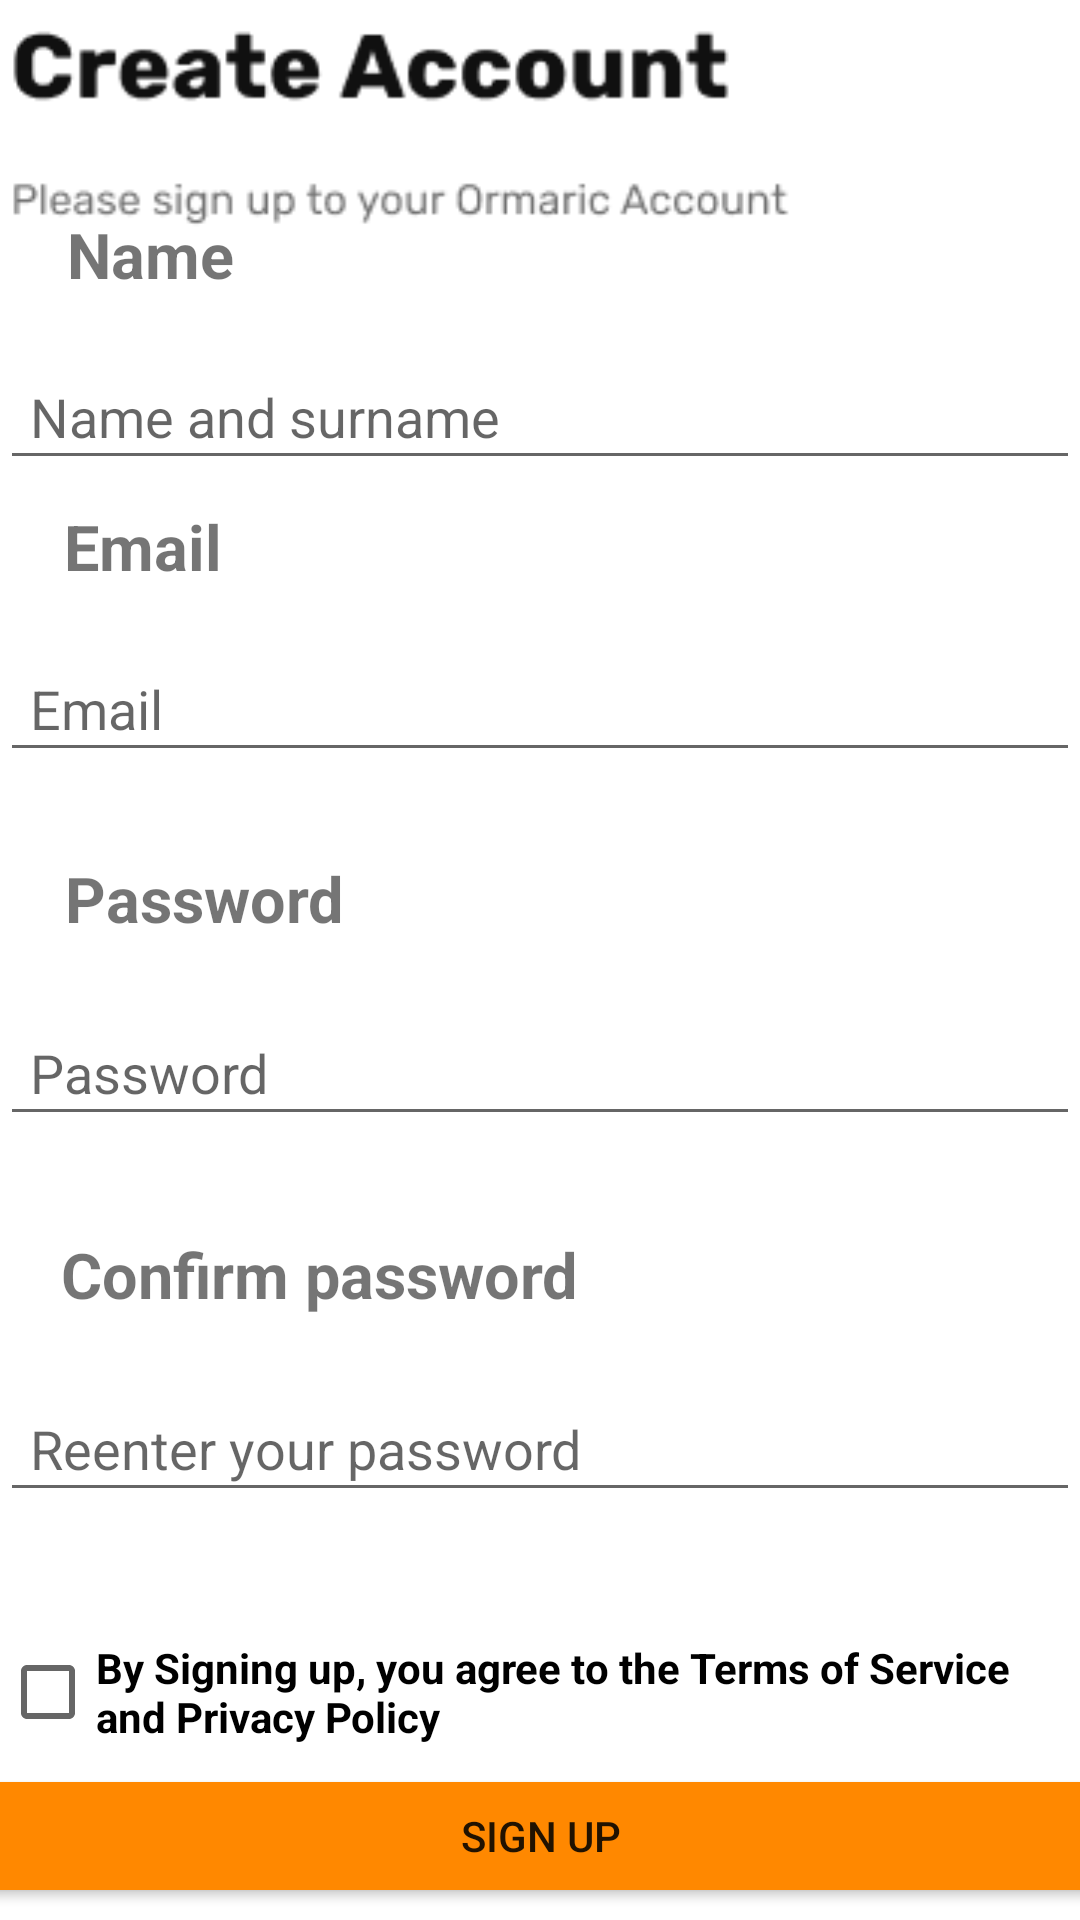

Produce the Android XML layout that renders to this screen, including the resource entries it uses.
<!-- AndroidManifest.xml: application theme Theme.Ormaricba -->
<!-- res/layout/activity_register.xml -->
<?xml version="1.0" encoding="utf-8"?>
<androidx.constraintlayout.widget.ConstraintLayout xmlns:android="http://schemas.android.com/apk/res/android"
    xmlns:app="http://schemas.android.com/apk/res-auto"
    xmlns:tools="http://schemas.android.com/tools"
    android:layout_width="match_parent"
    android:layout_height="match_parent"
    tools:context=".RegisterActivity">

    <ImageView
        android:id="@+id/imageView7"
        android:layout_width="wrap_content"
        android:layout_height="wrap_content"
        android:src="@drawable/exportcreateacc"
        app:layout_constraintBottom_toTopOf="@+id/textViewname"
        app:layout_constraintEnd_toEndOf="parent"
        app:layout_constraintHorizontal_bias="0.088"
        app:layout_constraintStart_toStartOf="parent"
        app:layout_constraintTop_toTopOf="parent"
        app:layout_constraintVertical_bias="0.088"
        tools:srcCompat="@tools:sample/avatars" />

    <TextView
        android:id="@+id/textViewname"
        android:layout_width="wrap_content"
        android:layout_height="wrap_content"
        android:layout_marginBottom="16dp"

        android:text="Name"
        android:textSize="21sp"
        android:textStyle="bold"
        app:layout_constraintBottom_toTopOf="@+id/name"
        app:layout_constraintEnd_toEndOf="parent"
        app:layout_constraintHorizontal_bias="0.073"
        app:layout_constraintStart_toStartOf="parent" />

    <EditText
        android:id="@+id/name"
        android:layout_width="360dp"
        android:layout_height="45dp"
        android:layout_marginBottom="8dp"
        android:hint="Name and surname"
        android:inputType="textVisiblePassword"
        android:paddingLeft="10dp"
        app:layout_constraintBottom_toTopOf="@+id/textViewemail"
        app:layout_constraintEnd_toEndOf="parent"
        app:layout_constraintHorizontal_bias="0.49"
        app:layout_constraintStart_toStartOf="parent"></EditText>

    <EditText
        android:id="@+id/email"
        android:layout_width="360dp"
        android:layout_height="45dp"
        android:layout_marginBottom="28dp"
        android:hint="Email"
        android:inputType="textVisiblePassword"
        android:paddingLeft="10dp"
        app:layout_constraintBottom_toTopOf="@+id/textViewpassword"
        app:layout_constraintEnd_toEndOf="parent"
        app:layout_constraintHorizontal_bias="0.509"
        app:layout_constraintStart_toStartOf="parent"></EditText>

    <TextView
        android:id="@+id/textViewemail"
        android:layout_width="wrap_content"
        android:layout_height="wrap_content"
        android:layout_marginBottom="16dp"

        android:text="Email"
        android:textSize="21sp"
        android:textStyle="bold"
        app:layout_constraintBottom_toTopOf="@+id/email"
        app:layout_constraintEnd_toEndOf="parent"
        app:layout_constraintHorizontal_bias="0.069"
        app:layout_constraintStart_toStartOf="parent" />

    <TextView
        android:id="@+id/textViewpassword"
        android:layout_width="wrap_content"
        android:layout_height="wrap_content"
        android:layout_marginBottom="20dp"

        android:text="Password"
        android:textSize="21sp"
        android:textStyle="bold"
        app:layout_constraintBottom_toTopOf="@+id/enterpassword"
        app:layout_constraintEnd_toEndOf="parent"
        app:layout_constraintHorizontal_bias="0.081"
        app:layout_constraintStart_toStartOf="parent" />

    <EditText
        android:id="@+id/enterpassword"
        android:layout_width="360dp"
        android:layout_height="45dp"
        android:layout_marginBottom="32dp"
        android:hint="Password"
        android:inputType="textPassword"
        android:paddingLeft="10dp"
        app:layout_constraintBottom_toTopOf="@+id/confirmpasswordtextview"
        app:layout_constraintEnd_toEndOf="parent"
        app:layout_constraintHorizontal_bias="0.49"
        app:layout_constraintStart_toStartOf="parent"></EditText>

    <TextView
        android:id="@+id/confirmpasswordtextview"
        android:layout_width="wrap_content"
        android:layout_height="wrap_content"

        android:layout_marginBottom="20dp"
        android:text="Confirm password"
        android:textSize="21sp"
        android:textStyle="bold"
        app:layout_constraintBottom_toTopOf="@+id/enterconfirmpassword"
        app:layout_constraintEnd_toEndOf="parent"
        app:layout_constraintHorizontal_bias="0.108"
        app:layout_constraintStart_toStartOf="parent" />

    <EditText
        android:id="@+id/enterconfirmpassword"
        android:layout_width="360dp"
        android:layout_height="45dp"
        android:layout_marginBottom="36dp"
        android:hint="Reenter your password"
        android:inputType="textPassword"
        android:paddingLeft="10dp"
        app:layout_constraintBottom_toTopOf="@+id/checkbox_meat"
        app:layout_constraintEnd_toEndOf="parent"
        app:layout_constraintHorizontal_bias="0.509"
        app:layout_constraintStart_toStartOf="parent"></EditText>

    <Button
        android:id="@+id/buttonForSignUp"
        android:layout_width="400dp"
        android:layout_height="wrap_content"
        android:layout_marginBottom="4dp"
        android:backgroundTint="@android:color/holo_orange_dark"
        android:text="SIGN UP"
        app:layout_constraintBottom_toBottomOf="parent"
        app:layout_constraintEnd_toEndOf="parent"
        app:layout_constraintStart_toStartOf="parent" />

    <CheckBox
        android:id="@+id/checkbox_meat"
        android:layout_width="wrap_content"
        android:layout_height="wrap_content"
        android:onClick="onCheckboxClicked"
        android:text="By Signing up, you agree to the Terms of Service and Privacy Policy"
        android:textStyle="bold"
        app:layout_constraintBottom_toTopOf="@+id/buttonForSignUp"
        app:layout_constraintStart_toStartOf="parent" />
    " />
</androidx.constraintlayout.widget.ConstraintLayout>
<!-- resources referenced by this layout -->
<resources>
  <!-- drawable exportcreateacc: png bitmap (drawable-v24, 4938 bytes) -->
  <style name="Theme.Ormaricba" parent="Theme.MaterialComponents.DayNight.DarkActionBar">
          
          <item name="colorPrimary">@color/purple_500</item>
          <item name="colorPrimaryVariant">@color/purple_700</item>
          <item name="colorOnPrimary">@color/white</item>
          
          <item name="colorSecondary">@color/teal_200</item>
          <item name="colorSecondaryVariant">@color/teal_700</item>
          <item name="colorOnSecondary">@color/black</item>
          
          <item name="android:statusBarColor" tools:targetApi="l">?attr/colorPrimaryVariant</item>
          
      </style>
  <!-- not gathered from this repository: default colours our renderer supplied (Android Studio template values) -->
  <color name="purple_500">#FF6200EE</color>
  <color name="purple_700">#FF3700B3</color>
  <color name="teal_200">#FF03DAC5</color>
  <color name="teal_700">#FF018786</color>
  <color name="black">#FF000000</color>
  <color name="white">#FFFFFFFF</color>
</resources>
